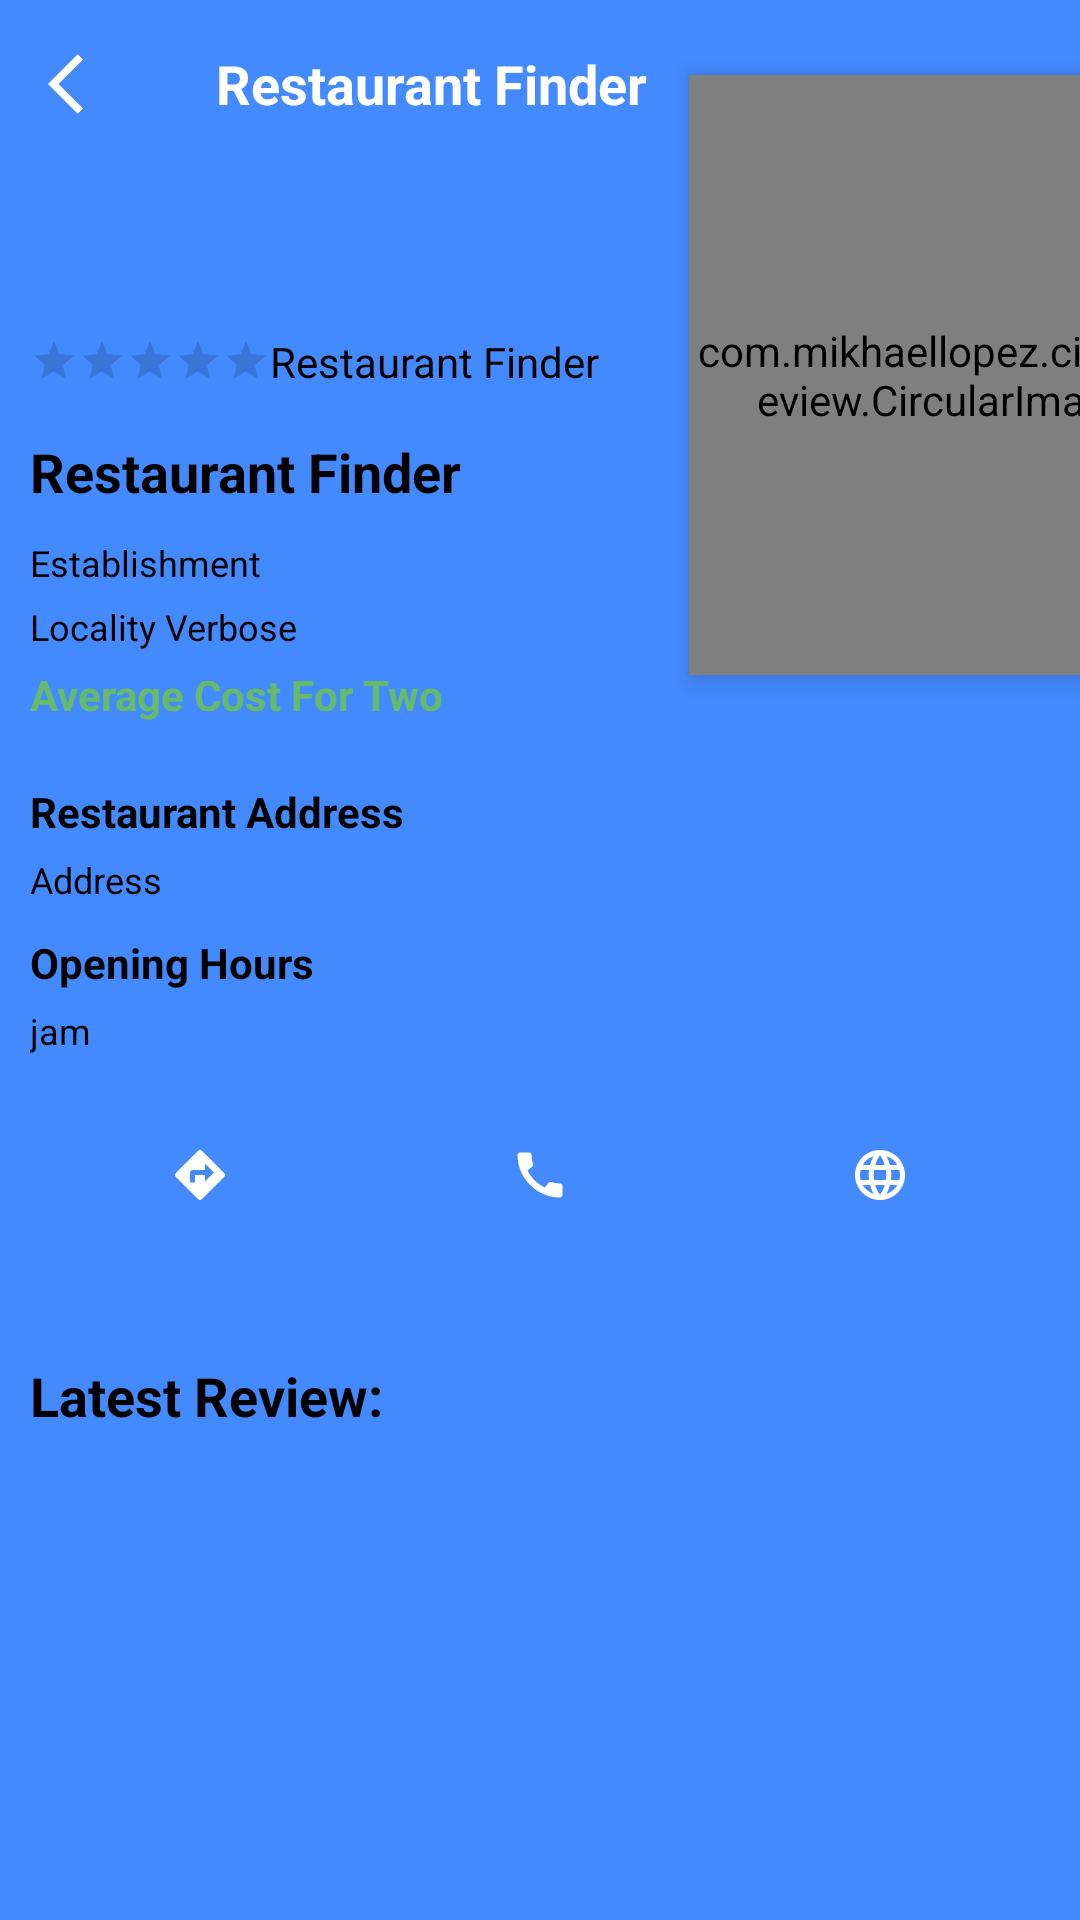

Write the Android layout XML for this screen, with the resource values it uses.
<!-- AndroidManifest.xml: application theme AppTheme -->
<!-- res/layout/activity_detail.xml -->
<?xml version="1.0" encoding="utf-8"?>
<RelativeLayout xmlns:android="http://schemas.android.com/apk/res/android"
    xmlns:app="http://schemas.android.com/apk/res-auto"
    android:layout_width="match_parent"
    android:layout_height="match_parent"
    android:background="@color/colorPrimary"
    android:fitsSystemWindows="true">

    <androidx.appcompat.widget.Toolbar
        android:id="@+id/toolbar"
        android:layout_width="match_parent"
        android:layout_height="wrap_content"
        android:layout_marginBottom="25dp"
        android:theme="@style/AppTheme.AppBarOverlay"
        app:navigationIcon="@drawable/ic_back">

        <TextView
            android:id="@+id/tvTitle"
            android:layout_width="wrap_content"
            android:layout_height="wrap_content"
            android:ellipsize="marquee"
            android:marqueeRepeatLimit="marquee_forever"
            android:singleLine="true"
            android:text="@string/app_name"
            android:textColor="@color/colorWhite"
            android:textSize="18sp"
            android:textStyle="bold" />

    </androidx.appcompat.widget.Toolbar>

    <com.mikhaellopez.circularimageview.CircularImageView
        android:id="@+id/imgCover"
        android:layout_width="200dp"
        android:layout_height="200dp"
        android:layout_alignParentEnd="true"
        android:layout_marginTop="25dp"
        android:layout_marginEnd="-70dp"
        android:adjustViewBounds="true"
        android:elevation="5dp"
        app:civ_border_color="@color/colorPrimaryDark"
        app:civ_border_width="4dp"
        app:civ_shadow="true"
        app:civ_shadow_color="@color/colorPrimaryDark" />

    <androidx.core.widget.NestedScrollView
        android:layout_width="match_parent"
        android:layout_height="match_parent"
        android:layout_below="@+id/toolbar"
        android:background="@drawable/bg_rounded"
        android:backgroundTint="@color/colorWhite"
        android:paddingTop="10dp">

        <LinearLayout
            android:layout_width="match_parent"
            android:layout_height="wrap_content"
            android:layout_margin="10dp"
            android:orientation="vertical">

            <RelativeLayout
                android:layout_width="match_parent"
                android:layout_height="wrap_content"
                android:layout_marginTop="10dp">

                <RatingBar
                    android:id="@+id/ratingResto"
                    style="@style/Widget.AppCompat.RatingBar.Small"
                    android:layout_width="wrap_content"
                    android:layout_height="wrap_content"
                    android:layout_alignParentStart="true"
                    android:layout_centerInParent="true"
                    android:progressTint="@color/colorRating" />

                <TextView
                    android:id="@+id/tvRating"
                    android:layout_width="wrap_content"
                    android:layout_height="wrap_content"
                    android:layout_toEndOf="@id/ratingResto"
                    android:text="@string/app_name"
                    android:textColor="@color/colorBlack"
                    android:textSize="14sp" />

            </RelativeLayout>

            <TextView
                android:id="@+id/tvRestoName"
                android:layout_width="wrap_content"
                android:layout_height="wrap_content"
                android:layout_gravity="start"
                android:layout_marginTop="15dp"
                android:text="@string/app_name"
                android:textColor="@color/colorBlack"
                android:textSize="18sp"
                android:textStyle="bold" />

            <LinearLayout
                android:layout_width="wrap_content"
                android:layout_height="wrap_content"
                android:layout_marginTop="10dp"
                android:orientation="vertical">

                <TextView
                    android:id="@+id/tvEstablishment"
                    android:layout_width="wrap_content"
                    android:layout_height="wrap_content"
                    android:text="Establishment"
                    android:textColor="@color/colorBlack"
                    android:textSize="12sp" />

                <TextView
                    android:id="@+id/tvLocalityVerbose"
                    android:layout_width="wrap_content"
                    android:layout_height="wrap_content"
                    android:layout_marginTop="5dp"
                    android:text="Locality Verbose"
                    android:textColor="@color/colorBlack"
                    android:textSize="12sp" />

                <TextView
                    android:id="@+id/tvAverageCost"
                    android:layout_width="wrap_content"
                    android:layout_height="wrap_content"
                    android:layout_marginTop="5dp"
                    android:text="Average Cost For Two"
                    android:textColor="@color/colorGreen"
                    android:textSize="14sp"
                    android:textStyle="bold" />

            </LinearLayout>

            <androidx.recyclerview.widget.RecyclerView
                android:id="@+id/rvHighlights"
                android:layout_width="match_parent"
                android:layout_height="wrap_content"
                android:layout_marginTop="10dp"
                android:nestedScrollingEnabled="false" />

            <LinearLayout
                android:layout_width="wrap_content"
                android:layout_height="wrap_content"
                android:layout_marginTop="10dp"
                android:orientation="vertical">

                <TextView
                    android:layout_width="wrap_content"
                    android:layout_height="wrap_content"
                    android:text="Restaurant Address"
                    android:textColor="@color/colorBlack"
                    android:textSize="14sp"
                    android:textStyle="bold" />

                <TextView
                    android:id="@+id/tvAddress"
                    android:layout_width="wrap_content"
                    android:layout_height="wrap_content"
                    android:layout_marginTop="5dp"
                    android:text="Address"
                    android:textColor="@color/colorBlack"
                    android:textSize="12sp" />

                <TextView
                    android:layout_width="wrap_content"
                    android:layout_height="wrap_content"
                    android:layout_marginTop="10dp"
                    android:text="Opening Hours"
                    android:textColor="@color/colorBlack"
                    android:textSize="14sp"
                    android:textStyle="bold" />

                <TextView
                    android:id="@+id/tvOpenTime"
                    android:layout_width="wrap_content"
                    android:layout_height="wrap_content"
                    android:layout_marginTop="5dp"
                    android:text="jam"
                    android:textColor="@color/colorBlack"
                    android:textSize="12sp" />

            </LinearLayout>

            <LinearLayout
                android:layout_width="match_parent"
                android:layout_height="wrap_content"
                android:layout_marginTop="10dp"
                android:gravity="center"
                android:orientation="horizontal">

                <LinearLayout
                    android:id="@+id/llRoute"
                    android:layout_width="0dp"
                    android:layout_height="wrap_content"
                    android:layout_margin="10dp"
                    android:layout_weight="1"
                    android:gravity="center"
                    android:orientation="vertical">

                    <ImageView
                        android:layout_width="40dp"
                        android:layout_height="40dp"
                        android:background="@drawable/bg_rounded"
                        android:padding="10dp"
                        android:src="@drawable/ic_route" />

                    <TextView
                        android:layout_width="wrap_content"
                        android:layout_height="wrap_content"
                        android:layout_marginTop="5dp"
                        android:text="Route"
                        android:textAllCaps="true"
                        android:textColor="@color/colorPrimary"
                        android:textSize="12sp" />

                </LinearLayout>

                <LinearLayout
                    android:id="@+id/llTelpon"
                    android:layout_width="0dp"
                    android:layout_height="wrap_content"
                    android:layout_margin="10dp"
                    android:layout_weight="1"
                    android:gravity="center"
                    android:orientation="vertical">

                    <ImageView
                        android:layout_width="40dp"
                        android:layout_height="40dp"
                        android:background="@drawable/bg_rounded"
                        android:padding="10dp"
                        android:src="@drawable/ic_call" />

                    <TextView
                        android:layout_width="wrap_content"
                        android:layout_height="wrap_content"
                        android:layout_marginTop="5dp"
                        android:text="Call"
                        android:textAllCaps="true"
                        android:textColor="@color/colorPrimary"
                        android:textSize="12sp" />

                </LinearLayout>

                <LinearLayout
                    android:id="@+id/llWebsite"
                    android:layout_width="0dp"
                    android:layout_height="wrap_content"
                    android:layout_margin="10dp"
                    android:layout_weight="1"
                    android:gravity="center"
                    android:orientation="vertical">

                    <ImageView
                        android:layout_width="40dp"
                        android:layout_height="40dp"
                        android:background="@drawable/bg_rounded"
                        android:padding="10dp"
                        android:src="@drawable/ic_website" />

                    <TextView
                        android:layout_width="wrap_content"
                        android:layout_height="wrap_content"
                        android:layout_marginTop="5dp"
                        android:text="Website"
                        android:textAllCaps="true"
                        android:textColor="@color/colorPrimary"
                        android:textSize="12sp" />

                </LinearLayout>

            </LinearLayout>

            <TextView
                android:layout_width="wrap_content"
                android:layout_height="wrap_content"
                android:layout_gravity="start"
                android:layout_marginTop="10dp"
                android:text="Latest Review:"
                android:textColor="@color/colorBlack"
                android:textSize="18sp"
                android:textStyle="bold" />

            <androidx.recyclerview.widget.RecyclerView
                android:id="@+id/rvReviewResto"
                android:layout_width="match_parent"
                android:layout_height="match_parent"
                android:layout_marginTop="20dp"
                android:nestedScrollingEnabled="false" />

        </LinearLayout>

    </androidx.core.widget.NestedScrollView>

</RelativeLayout>
<!-- resources referenced by this layout -->
<resources>
  <color name="colorBlack">#000000</color>
  <color name="colorGreen">#66bb6a</color>
  <color name="colorPrimary">#448AFF</color>
  <color name="colorPrimaryDark">#0F2134</color>
  <color name="colorRating">#FBC02D</color>
  <color name="colorWhite">#ffffff</color>
  <!-- drawable ic_back (drawable) -->
  <vector xmlns:android="http://schemas.android.com/apk/res/android"
      android:width="24dp"
      android:height="24dp"
      android:viewportWidth="24"
      android:viewportHeight="24"
      android:tint="@android:color/white">
      <path
          android:fillColor="@android:color/white"
          android:pathData="M11.67,3.87L9.9,2.1 0,12l9.9,9.9 1.77,-1.77L3.54,12z"/>
  </vector>
  <!-- drawable ic_call (drawable) -->
  <vector xmlns:android="http://schemas.android.com/apk/res/android"
      android:width="24dp"
      android:height="24dp"
      android:tint="#FFFFFF"
      android:viewportWidth="24"
      android:viewportHeight="24">
      <path
          android:fillColor="@android:color/white"
          android:pathData="M20.01,15.38c-1.23,0 -2.42,-0.2 -3.53,-0.56 -0.35,-0.12 -0.74,-0.03 -1.01,0.24l-1.57,1.97c-2.83,-1.35 -5.48,-3.9 -6.89,-6.83l1.95,-1.66c0.27,-0.28 0.35,-0.67 0.24,-1.02 -0.37,-1.11 -0.56,-2.3 -0.56,-3.53 0,-0.54 -0.45,-0.99 -0.99,-0.99H4.19C3.65,3 3,3.24 3,3.99 3,13.28 10.73,21 20.01,21c0.71,0 0.99,-0.63 0.99,-1.18v-3.45c0,-0.54 -0.45,-0.99 -0.99,-0.99z" />
  </vector>
  <!-- drawable ic_route (drawable) -->
  <vector xmlns:android="http://schemas.android.com/apk/res/android"
      android:width="24dp"
      android:height="24dp"
      android:tint="#FFFFFF"
      android:viewportWidth="24"
      android:viewportHeight="24">
      <path
          android:fillColor="@android:color/white"
          android:pathData="M21.71,11.29l-9,-9c-0.39,-0.39 -1.02,-0.39 -1.41,0l-9,9c-0.39,0.39 -0.39,1.02 0,1.41l9,9c0.39,0.39 1.02,0.39 1.41,0l9,-9c0.39,-0.38 0.39,-1.01 0,-1.41zM14,14.5V12h-4v3H8v-4c0,-0.55 0.45,-1 1,-1h5V7.5l3.5,3.5 -3.5,3.5z" />
  </vector>
  <!-- drawable ic_website (drawable) -->
  <vector xmlns:android="http://schemas.android.com/apk/res/android"
      android:width="24dp"
      android:height="24dp"
      android:tint="#FFFFFF"
      android:viewportWidth="24"
      android:viewportHeight="24">
      <path
          android:fillColor="@android:color/white"
          android:pathData="M11.99,2C6.47,2 2,6.48 2,12s4.47,10 9.99,10C17.52,22 22,17.52 22,12S17.52,2 11.99,2zM18.92,8h-2.95c-0.32,-1.25 -0.78,-2.45 -1.38,-3.56 1.84,0.63 3.37,1.91 4.33,3.56zM12,4.04c0.83,1.2 1.48,2.53 1.91,3.96h-3.82c0.43,-1.43 1.08,-2.76 1.91,-3.96zM4.26,14C4.1,13.36 4,12.69 4,12s0.1,-1.36 0.26,-2h3.38c-0.08,0.66 -0.14,1.32 -0.14,2 0,0.68 0.06,1.34 0.14,2L4.26,14zM5.08,16h2.95c0.32,1.25 0.78,2.45 1.38,3.56 -1.84,-0.63 -3.37,-1.9 -4.33,-3.56zM8.03,8L5.08,8c0.96,-1.66 2.49,-2.93 4.33,-3.56C8.81,5.55 8.35,6.75 8.03,8zM12,19.96c-0.83,-1.2 -1.48,-2.53 -1.91,-3.96h3.82c-0.43,1.43 -1.08,2.76 -1.91,3.96zM14.34,14L9.66,14c-0.09,-0.66 -0.16,-1.32 -0.16,-2 0,-0.68 0.07,-1.35 0.16,-2h4.68c0.09,0.65 0.16,1.32 0.16,2 0,0.68 -0.07,1.34 -0.16,2zM14.59,19.56c0.6,-1.11 1.06,-2.31 1.38,-3.56h2.95c-0.96,1.65 -2.49,2.93 -4.33,3.56zM16.36,14c0.08,-0.66 0.14,-1.32 0.14,-2 0,-0.68 -0.06,-1.34 -0.14,-2h3.38c0.16,0.64 0.26,1.31 0.26,2s-0.1,1.36 -0.26,2h-3.38z" />
  </vector>
  <string name="app_name">Restaurant Finder</string>
  <style name="AppTheme.AppBarOverlay" parent="ThemeOverlay.AppCompat.Dark.ActionBar" />
  <style name="AppTheme" parent="Theme.AppCompat.Light.NoActionBar">
          
          <item name="colorPrimary">@color/colorPrimary</item>
          <item name="colorPrimaryDark">@color/colorPrimaryDark</item>
          <item name="colorAccent">@color/colorAccent</item>
      </style>
  <color name="colorAccent">#FA52616B</color>
</resources>
